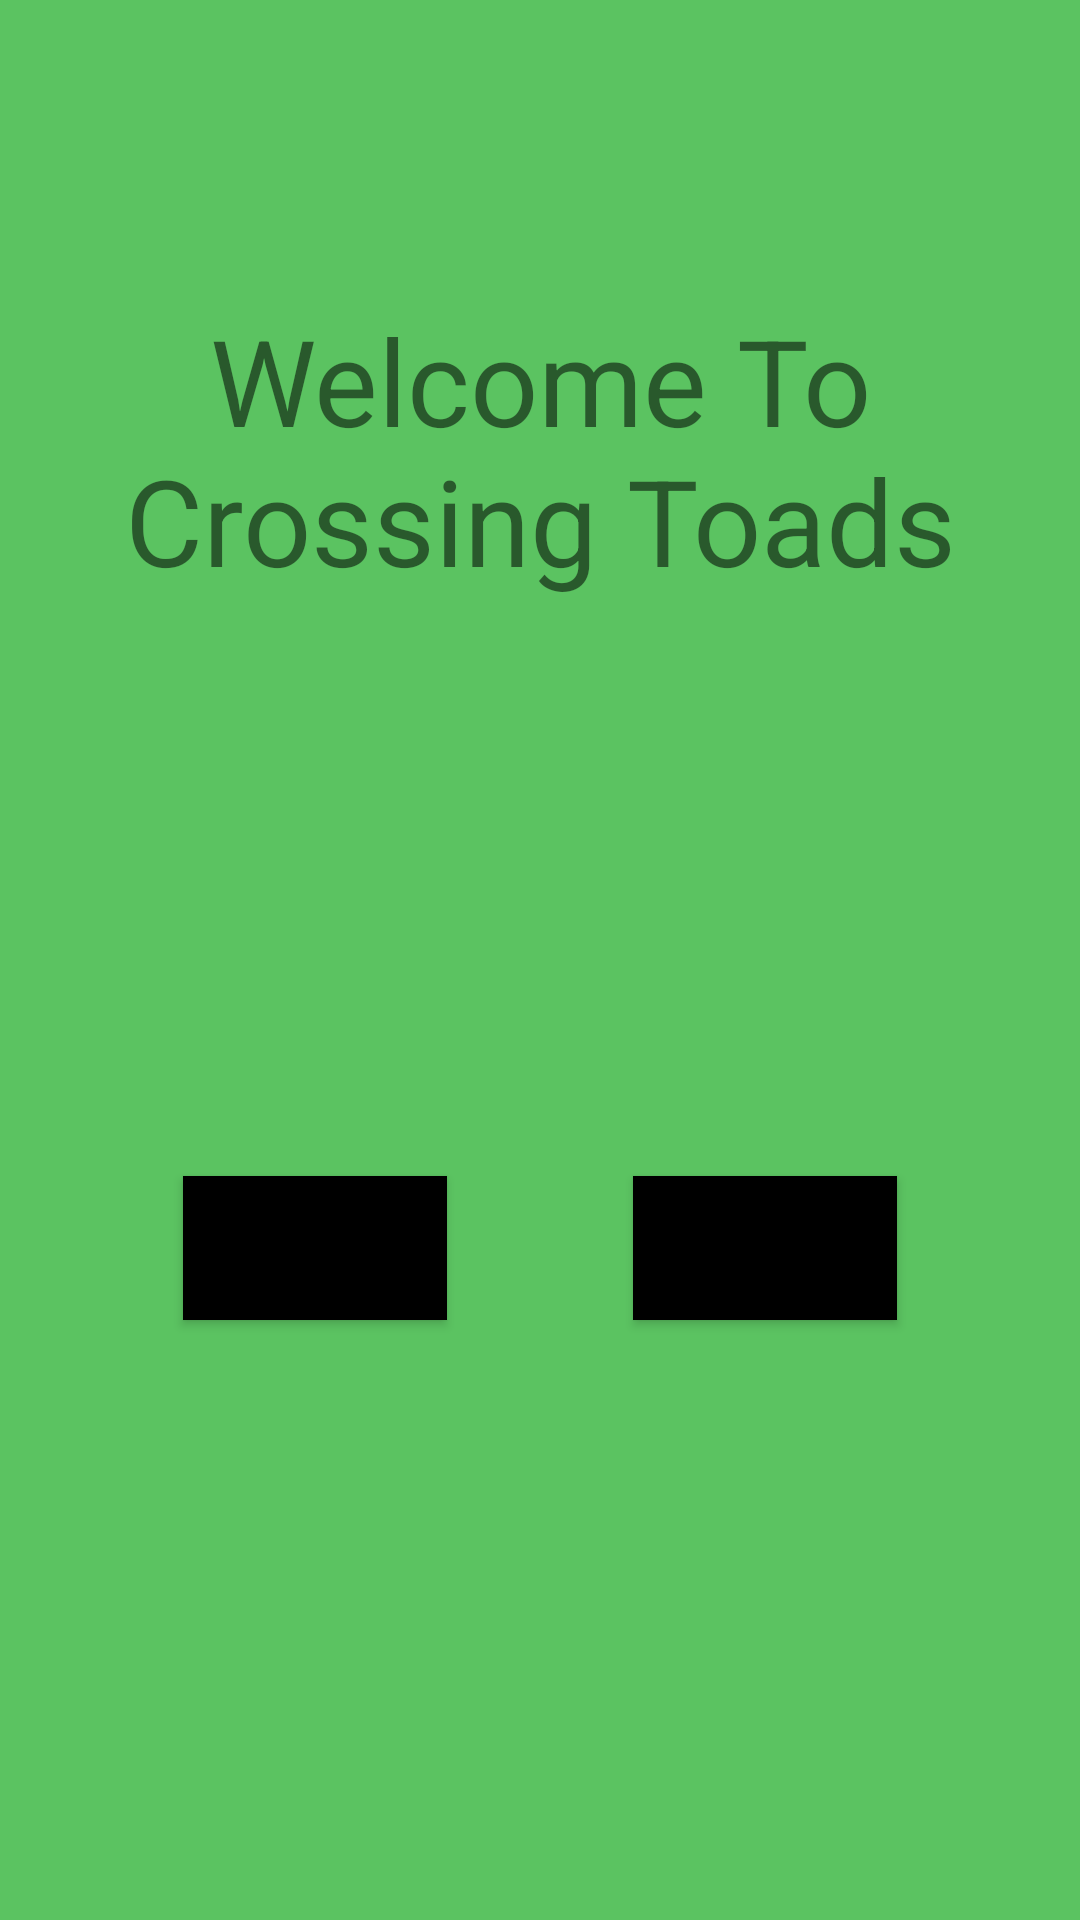

Android layout source for this screen:
<!-- AndroidManifest.xml: application theme Theme.CrossingToads -->
<!-- res/layout/activity_welcome_screen.xml -->
<?xml version="1.0" encoding="utf-8"?>
<androidx.constraintlayout.widget.ConstraintLayout xmlns:android="http://schemas.android.com/apk/res/android"
    xmlns:app="http://schemas.android.com/apk/res-auto"
    xmlns:tools="http://schemas.android.com/tools"
    android:layout_width="match_parent"
    android:layout_height="match_parent"
    android:background="#5BC361"
    tools:context=".WelcomeScreen">

    <TextView
        android:id="@+id/textView"
        android:layout_width="wrap_content"
        android:layout_height="wrap_content"
        android:layout_marginTop="100dp"
        android:text="Welcome To Crossing Toads"
        android:textAlignment="center"
        android:textSize="40sp"
        app:layout_constraintEnd_toEndOf="parent"
        app:layout_constraintStart_toStartOf="parent"
        app:layout_constraintTop_toTopOf="parent" />

    <Button
        android:id="@+id/startButton"
        android:layout_width="wrap_content"
        android:layout_height="wrap_content"
        android:layout_marginRight="150dp"
        android:layout_marginBottom="200dp"
        android:background="@color/black"
        android:onClick="goGameCustomization"
        android:text="START"
        android:textSize="20sp"
        app:layout_constraintBottom_toBottomOf="parent"
        app:layout_constraintEnd_toEndOf="parent"
        app:layout_constraintStart_toStartOf="parent" />

    <Button
        android:id="@+id/quitButton"
        android:layout_width="wrap_content"
        android:layout_height="wrap_content"
        android:layout_marginLeft="150dp"
        android:layout_marginBottom="200dp"
        android:background="@color/black"
        android:onClick="quitGame"
        android:text="QUIT"
        android:textSize="20sp"
        app:layout_constraintBottom_toBottomOf="parent"
        app:layout_constraintEnd_toEndOf="parent"
        app:layout_constraintStart_toStartOf="parent" />

</androidx.constraintlayout.widget.ConstraintLayout>
<!-- resources referenced by this layout -->
<resources>
  <style name="Theme.CrossingToads" parent="Theme.MaterialComponents.DayNight.DarkActionBar">
          
          <item name="colorPrimary">@color/purple_500</item>
          <item name="colorPrimaryVariant">@color/purple_700</item>
          <item name="colorOnPrimary">@color/white</item>
          
          <item name="colorSecondary">@color/teal_200</item>
          <item name="colorSecondaryVariant">@color/teal_700</item>
          <item name="colorOnSecondary">@color/black</item>
          
          <item name="android:statusBarColor">?attr/colorPrimaryVariant</item>
          
      </style>
  <!-- not gathered from this repository: default colours our renderer supplied (Android Studio template values) -->
  <color name="purple_500">#FF6200EE</color>
  <color name="purple_700">#FF3700B3</color>
  <color name="teal_200">#FF03DAC5</color>
  <color name="teal_700">#FF018786</color>
  <color name="black">#FF000000</color>
  <color name="white">#FFFFFFFF</color>
</resources>
